Labelled photos from "dataset_scientific_split", an image-classification folder in singuyen0312e9/MangoLeaf. The possible labels are: anthracnose, bacterial canker, bacterial spot, cutting weevil, die back, gall midge, healthy, powdery mildew, sooty mould.

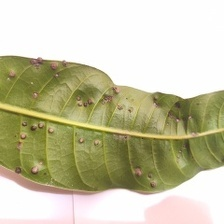
Label: gall midge

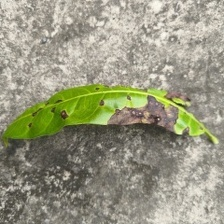
Label: bacterial spot

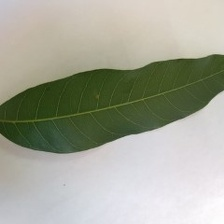
Label: healthy

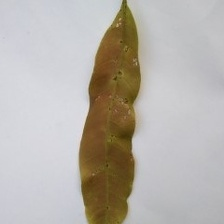
Label: anthracnose

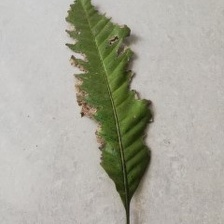
Label: bacterial canker

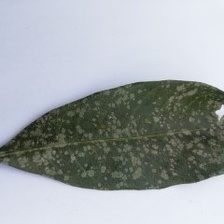
Label: powdery mildew
